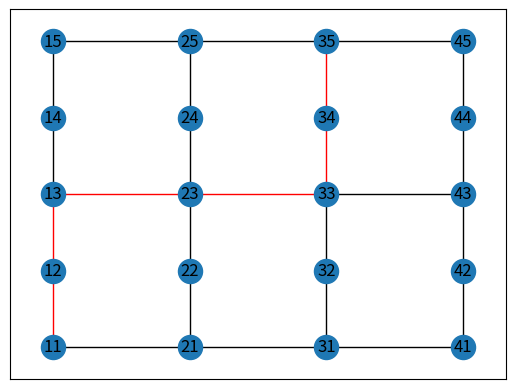

Generate this figure with matplotlib:
import pandas as pd
import numpy as np
import networkx as nx
import matplotlib.pyplot as plt


edges_data = np.array([["11","12","Undirected",1],
                       ["11","21","Undirected",1],
                       ["22","21","Undirected",1],
                       ["12","13","Undirected",1],
                       ["13","23","Undirected",1],
                       ["23","33","Undirected",1],
                       ["21","31","Undirected",1],
                       ["23","22","Undirected",1],
                       ["32","33","Undirected",1],
                       ["32","31","Undirected",1],
                       ["31","41","Undirected",1],
                       ["41","42","Undirected",1],
                       ["42","43","Undirected",1],
                       ["43","33","Undirected",1],
                       ["43","44","Undirected",1],
                       ["44","45","Undirected",1],
                       ["45","35","Undirected",1],
                       ["35","25","Undirected",1],
                       ["25","15","Undirected",1],
                       ["15","14","Undirected",1],
                       ["14","13","Undirected",1],
                       ["25","24","Undirected",1],
                       ["24","23","Undirected",1],
                       ["35","34","Undirected",1],
                       ["34","33","Undirected",1]])

nodes_data = np.array([["11", 1, 1, 200],
                       ["12", 1, 2, 201],
                       ["21", 2, 1, 202],
                       ["22", 2, 2, 203],
                       ["13", 1, 3, 204],
                       ["23", 2, 3, 205],
                       ["33", 3, 3, 206],
                       ["32", 3, 2, 207],
                       ["31", 3, 1, 208],
                       ["41", 4, 1, 209],
                       ["42", 4, 2, 210],
                       ["43", 4, 3, 211],
                       ["44", 4, 4, 212],
                       ["45", 4, 5, 213],
                       ["35", 3, 5, 214],
                       ["25", 2, 5, 215],
                       ["15", 1, 5, 216],
                       ["44", 4, 4, 217],
                       ["34", 3, 4, 218],
                       ["24", 2, 4, 219],
                       ["14", 1, 4, 220]])

pos = {}
for i in range(nodes_data.shape[0]):
    node = nodes_data[i,0]
    pos[node] = [int(nodes_data[i,1]),int(nodes_data[i,2])]

edges_df = pd.DataFrame(edges_data, columns = ['Source', 'Target','Type','weight'])
edges_df['color'] = 'black'
nodes_df = pd.DataFrame(nodes_data, columns = ['Node','PosX','PosY','Ref'])

edges_df = edges_df.astype({"weight": int})
nodes_df = nodes_df.astype({"PosX": int, "PosY" : int, "Ref" : int})

G = nx.from_pandas_edgelist(edges_df,
                            source='Source',
                            target='Target',
                            edge_attr=["weight", "color"])
print(G)
widths = edges_data[:,3].astype(int)

tsp = nx.approximation.traveling_salesman_problem
path = tsp(G, nodes=["11","33","35"])
print("Path",path, len(path))

for i in range(len(path)-1):
    G.add_edge(path[i],path[i+1],color='red')

edges = G.edges()
colors = [G[u][v]['color'] for u,v in edges]

nx.draw_networkx(G,pos=pos,edge_color=colors, width=widths)
plt.show()
